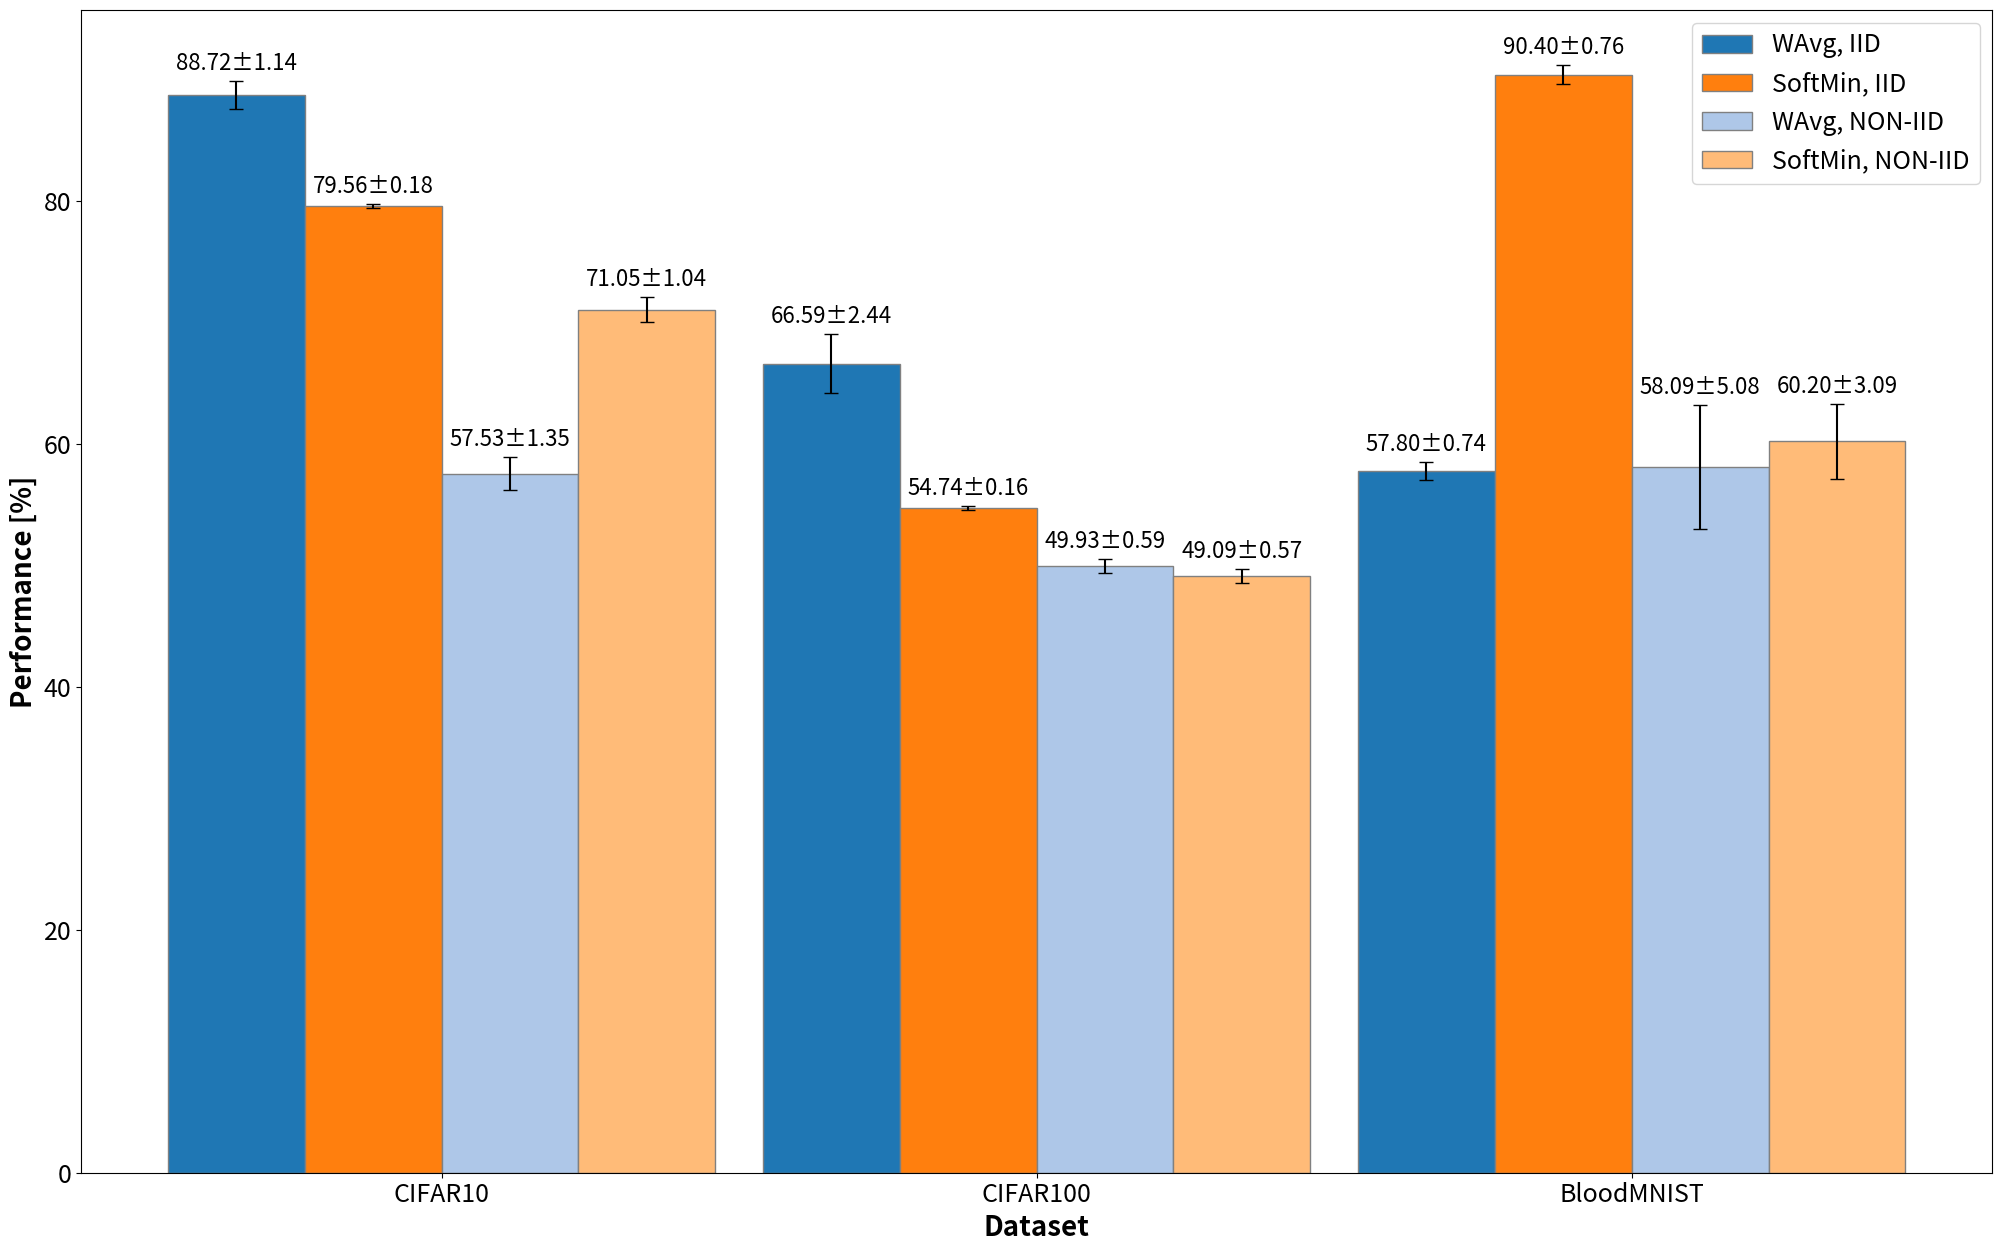

The script that saved this image:
import matplotlib.pyplot as plt
import numpy as np

# Dati di esempio
datasets = ['CIFAR10', 'CIFAR100', 'BloodMNIST']
data_type = ['IID', 'NON-IID']
techniques = ['Avg', 'SoftMin']

# Memory footprints in MB per ciascun caso: [aux10, aux100]
avg_perf = {
    'CIFAR10': [88.72, 57.53],
    'CIFAR100': [66.59, 49.93],
    'BloodMNIST': [57.80, 58.09]
}

softmin_perf = {
    'CIFAR10': [79.56, 71.05],
    'CIFAR100': [54.74, 49.09],
    'BloodMNIST': [90.40, 60.20]
}

avg_var = {
    'CIFAR10': [1.14, 1.35],
    'CIFAR100': [2.44, 0.59],
    'BloodMNIST': [0.74, 5.08]
}

softmin_var = {
    'CIFAR10': [0.18, 1.04],
    'CIFAR100': [0.16, 0.57],
    'BloodMNIST': [0.76, 3.09]
}

# Definiamo i 4 colori per ogni combinazione
color_avg_iid = '#1f77b4'  # blu per all, aux10
color_softmin_iid = '#aec7e8'  # azzurro chiaro per all, aux100
color_avg_noniid = '#ff7f0e'  # arancione per only ll, aux10
color_softmin_noniid = '#ffbb78'  # arancione chiaro per only ll, aux100

# Parametri per il grafico
n_datasets = len(datasets)
n_sizes = len(data_type)  # 2: aux10 e aux100
barWidth = 0.23

# Posizioni base per ciascun dataset
positions = np.arange(n_datasets)
# Definiamo due offset per posizionare i gruppi (aux10 e aux100) all'interno di ogni dataset
group_offsets = np.array([-barWidth, barWidth])

plt.figure(figsize=(20, 12.5))

# Ciclo su ciascun dataset
for i, dataset in enumerate(datasets):
    # Aux10
    pos_aux10 = positions[i] + group_offsets[0]
    bar1 = plt.bar(pos_aux10 - barWidth / 2, avg_perf[dataset][0],
                   yerr=avg_var[dataset][0], capsize=5, color=color_avg_iid,
                   width=barWidth, edgecolor='grey',
                   label='WAvg, IID' if i == 0 else "")

    bar2 = plt.bar(pos_aux10 + barWidth / 2, softmin_perf[dataset][0],
                   yerr=softmin_var[dataset][0], capsize=5, color=color_avg_noniid,
                   width=barWidth, edgecolor='grey',
                   label='SoftMin, IID' if i == 0 else "")

    pos_aux100 = positions[i] + group_offsets[1]
    bar3 = plt.bar(pos_aux100 - barWidth / 2, avg_perf[dataset][1],
                   yerr=avg_var[dataset][1], capsize=5, color=color_softmin_iid,
                   width=barWidth, edgecolor='grey',
                   label='WAvg, NON-IID' if i == 0 else "")

    bar4 = plt.bar(pos_aux100 + barWidth / 2, softmin_perf[dataset][1],
                   yerr=softmin_var[dataset][1], capsize=5, color=color_softmin_noniid,
                   width=barWidth, edgecolor='grey',
                   label='SoftMin, NON-IID' if i == 0 else "")


    # Funzione per aggiungere etichette alle barre
    def add_value_labels(bars, variances):
        for bar, var in zip(bars, variances):
            height = bar.get_height()
            plt.text(bar.get_x() + bar.get_width() / 2, height + var + .5,  # Sposta sopra la deviazione standard
                     f'{height:.2f}±{var:.2f}',
                     ha='center', va='bottom', fontsize=16, rotation=0)


    add_value_labels(bar1, [avg_var[dataset][0]])
    add_value_labels(bar2, [softmin_var[dataset][0]])
    add_value_labels(bar3, [avg_var[dataset][1]])
    add_value_labels(bar4, [softmin_var[dataset][1]])

# Etichette e titolo
plt.xlabel('Dataset', fontweight='bold', fontsize=20)
plt.ylabel('Performance [%]', fontweight='bold', fontsize=20)
# plt.title('Memory Footprint Comparison by Dataset, Aux Size and Technique')
plt.xticks(positions, datasets)
plt.legend()
# Scala logaritmica sull'asse y per evidenziare anche i valori piccoli
# plt.yscale('log')
plt.tight_layout()
plt.xticks(fontsize=18)
plt.yticks(fontsize=18)
plt.legend(fontsize=18)
plt.savefig('avg_vs_softmin.pdf', format='pdf', bbox_inches='tight')
plt.show()
